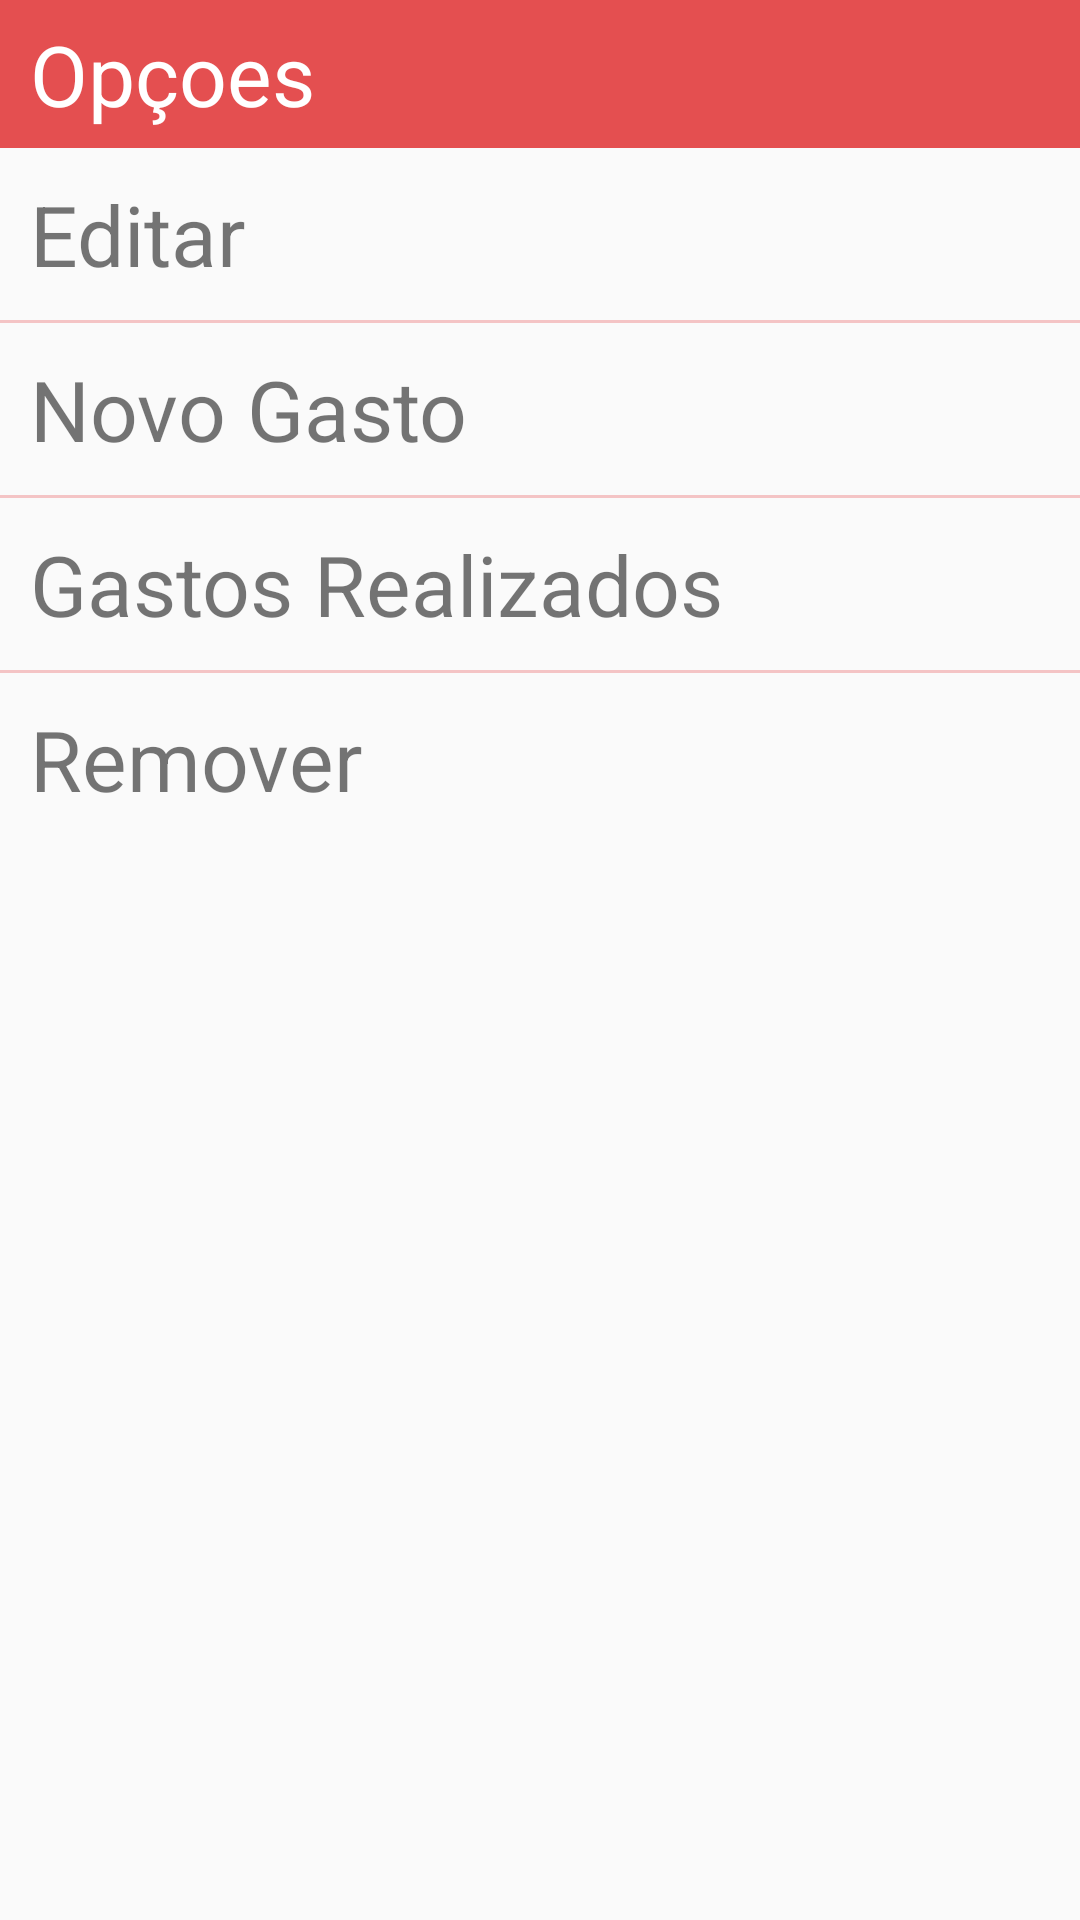

The Android layout XML behind this screen, and the referenced resources:
<!-- AndroidManifest.xml: application theme AppTheme -->
<!-- res/layout/dialog_my_travels_options.xml -->
<?xml version="1.0" encoding="utf-8"?>
<LinearLayout xmlns:android="http://schemas.android.com/apk/res/android"
    xmlns:app="http://schemas.android.com/apk/res-auto"
    android:orientation="vertical"
    android:layout_width="wrap_content"
    android:layout_height="wrap_content"
    style="@style/TripOptionsDialog">

    <TextView
        android:layout_width="match_parent"
        android:layout_height="wrap_content"
        android:textSize="28sp"
        android:paddingTop="6dp"
        android:paddingBottom="6dp"
        android:paddingStart="10dp"
        android:background="@color/colorAccent"
        android:textColor="@color/textWhite"
        android:text="Opçoes"/>

    <TextView
        android:id="@+id/txt_edit"
        android:layout_width="match_parent"
        android:layout_height="wrap_content"
        android:textSize="28sp"
        android:paddingTop="10dp"
        android:paddingBottom="10dp"
        android:paddingStart="10dp"
        android:text="Editar"/>
    <View
        android:layout_width="match_parent"
        android:layout_height="1dp"
        android:background="@color/colorAccentSemiTransparent"></View>

    <TextView
        android:id="@+id/txt_newCost"
        android:layout_width="match_parent"
        android:layout_height="wrap_content"
        android:textSize="28sp"
        android:paddingTop="10dp"
        android:paddingBottom="10dp"
        android:paddingStart="10dp"
        android:text="Novo Gasto"/>

    <View
        android:layout_width="match_parent"
        android:layout_height="1dp"
        android:background="@color/colorAccentSemiTransparent"></View>

    <TextView
        android:id="@+id/txt_myExpenses"
        android:layout_width="match_parent"
        android:layout_height="wrap_content"
        android:textSize="28sp"
        android:paddingTop="10dp"
        android:paddingBottom="10dp"
        android:paddingStart="10dp"
        android:paddingEnd="0dp"
        android:text="Gastos Realizados"/>

    <View
        android:layout_width="match_parent"
        android:layout_height="1dp"
        android:background="@color/colorAccentSemiTransparent"></View>

    <TextView
        android:id="@+id/txt_remove"
        android:layout_width="match_parent"
        android:layout_height="wrap_content"
        android:textSize="28sp"
        android:paddingTop="10dp"
        android:paddingBottom="10dp"
        android:paddingEnd="0dp"
        android:paddingStart="10dp"
        android:text="Remover"
        />

</LinearLayout>
<!-- resources referenced by this layout -->
<resources>
  <color name="colorAccent">#e44f50</color>
  <color name="colorAccentSemiTransparent">#50e44f50</color>
  <color name="textWhite">#FFFFFF</color>
  <style name="TripOptionsDialog" parent="Theme.AppCompat.Light.DarkActionBar">
          <item name="colorPrimary">@color/colorPrimary</item>
      </style>
  <style name="AppTheme" parent="Theme.AppCompat.Light.NoActionBar">
          
          <item name="colorPrimary">@color/colorPrimary</item>
          <item name="colorPrimaryDark">@color/colorPrimaryDark</item>
          <item name="colorAccent">@color/colorAccent</item>
      </style>
  <color name="colorPrimary">#FFFFFF</color>
  <color name="colorPrimaryDark">#808080</color>
</resources>
